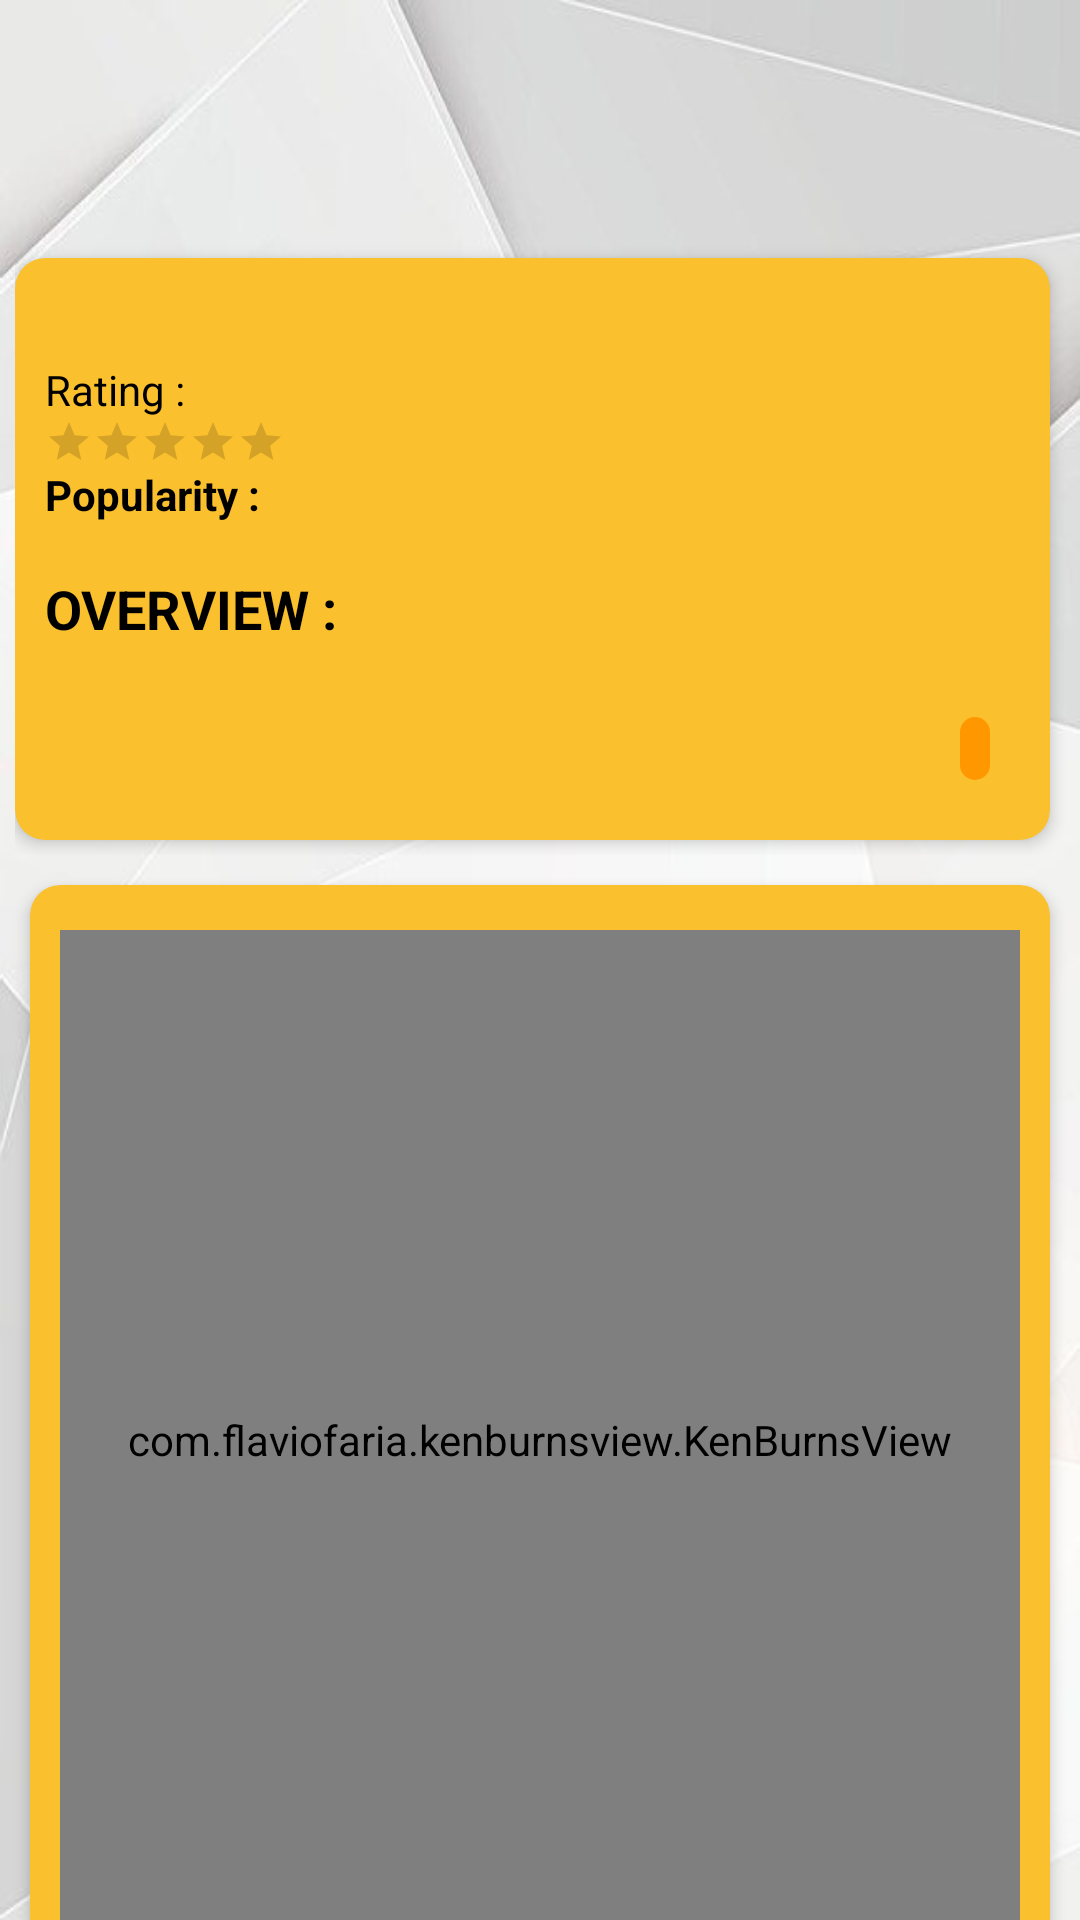

Write the Android layout XML for this screen, with the resource values it uses.
<!-- AndroidManifest.xml: application theme AppTheme -->
<!-- res/layout/activity_detail.xml -->
<?xml version="1.0" encoding="utf-8"?>
<RelativeLayout xmlns:android="http://schemas.android.com/apk/res/android"
    xmlns:app="http://schemas.android.com/apk/res-auto"
    android:layout_width="match_parent"
    android:layout_height="match_parent"
    android:background="@drawable/background">

    <androidx.appcompat.widget.Toolbar
        android:id="@+id/toolbar"
        android:layout_width="match_parent"
        android:layout_height="wrap_content"
        android:layout_alignParentStart="true"
        android:layout_marginTop="25dp"
        android:theme="@style/AppTheme.AppBarOverlay">

        <TextView
            android:id="@+id/tvTitle"
            android:layout_width="wrap_content"
            android:layout_height="wrap_content"
            android:textColor="@android:color/black"
            android:textSize="18sp"
            android:textStyle="bold" />

    </androidx.appcompat.widget.Toolbar>

    <androidx.core.widget.NestedScrollView
        android:layout_width="match_parent"
        android:layout_height="match_parent"
        android:layout_below="@+id/toolbar"
        android:scrollbars="none">

        <LinearLayout
            android:layout_width="match_parent"
            android:layout_height="wrap_content"
            android:orientation="vertical">

            <FrameLayout
                android:layout_width="match_parent"
                android:layout_height="wrap_content">

                <RelativeLayout
                    android:layout_width="match_parent"
                    android:layout_height="match_parent"
                    android:layout_gravity="bottom"
                    android:orientation="vertical"
                    android:paddingStart="5dp"
                    android:paddingEnd="5dp">

                    <androidx.cardview.widget.CardView
                        android:layout_width="match_parent"
                        android:layout_height="wrap_content"
                        android:layout_marginTop="5dp"
                        android:layout_marginEnd="5dp"
                        android:layout_marginBottom="5dp"
                        app:cardBackgroundColor="@color/colorRating"
                        app:cardCornerRadius="10dp"
                        app:cardElevation="3dp">

                        <LinearLayout
                            android:layout_width="match_parent"
                            android:layout_height="wrap_content"
                            android:orientation="vertical"
                            android:padding="10dp">

                            <LinearLayout
                                android:layout_width="match_parent"
                                android:layout_height="wrap_content"
                                android:gravity="center_vertical"
                                android:orientation="horizontal">

                                <TextView
                                    android:id="@+id/tvName"
                                    android:layout_width="wrap_content"
                                    android:layout_height="wrap_content"
                                    android:textColor="@android:color/black"
                                    android:textSize="18sp"
                                    android:textStyle="bold" />

                            </LinearLayout>

                            <RelativeLayout
                                android:layout_width="wrap_content"
                                android:layout_height="wrap_content">

                                <TextView
                                    android:id="@+id/tvVote"
                                    android:layout_width="wrap_content"
                                    android:layout_height="wrap_content"
                                    android:layout_alignParentStart="true"
                                    android:layout_centerInParent="true"
                                    android:text="Rating :"
                                    android:textColor="@android:color/black"
                                    android:textSize="14sp" />

                                <TextView
                                    android:id="@+id/tvRating"
                                    android:layout_width="wrap_content"
                                    android:layout_height="wrap_content"
                                    android:layout_centerInParent="true"
                                    android:layout_marginStart="5dp"
                                    android:layout_toEndOf="@id/tvVote"
                                    android:singleLine="true"
                                    android:textColor="@android:color/black"
                                    android:textSize="14sp" />

                            </RelativeLayout>

                            <RatingBar
                                android:id="@+id/ratingBar"
                                style="@style/Widget.AppCompat.RatingBar.Small"
                                android:layout_width="wrap_content"
                                android:layout_height="wrap_content"
                                android:progressTint="#FF5722" />

                            <TextView
                                android:id="@+id/tvKP"
                                android:layout_width="wrap_content"
                                android:layout_height="wrap_content"
                                android:text="Popularity :"
                                android:textColor="@android:color/black"
                                android:textSize="14sp"
                                android:textStyle="bold" />

                            <TextView
                                android:id="@+id/tvPopularity"
                                android:layout_width="wrap_content"
                                android:layout_height="wrap_content"
                                android:layout_below="@+id/tvKP"
                                android:textColor="@color/colorPrimaryDark"
                                android:textSize="12sp" />

                            <TextView
                                android:id="@+id/tvDesc"
                                android:layout_width="wrap_content"
                                android:layout_height="wrap_content"
                                android:text="OVERVIEW :"
                                android:textColor="@android:color/black"
                                android:textSize="18sp"
                                android:textStyle="bold" />

                            <TextView
                                android:id="@+id/tvOverview"
                                android:layout_width="wrap_content"
                                android:layout_height="wrap_content"
                                android:layout_below="@+id/tvDesc"
                                android:layout_marginTop="5dp"
                                android:textColor="@android:color/black"
                                android:textSize="14sp" />

                            <TextView
                                android:id="@+id/tvRelease"
                                android:layout_width="wrap_content"
                                android:layout_height="wrap_content"
                                android:layout_gravity="bottom|end"
                                android:layout_marginEnd="10dp"
                                android:layout_marginBottom="10dp"
                                android:background="@drawable/bg_rounded"
                                android:backgroundTint="@color/colorAccent"
                                android:padding="5dp"
                                android:textColor="@android:color/white"
                                android:textSize="8sp"
                                android:textStyle="bold" />

                        </LinearLayout>

                    </androidx.cardview.widget.CardView>

                </RelativeLayout>

            </FrameLayout>

            <androidx.cardview.widget.CardView
                android:layout_width="match_parent"
                android:layout_height="wrap_content"
                android:layout_margin="10dp"
                app:cardBackgroundColor="@color/colorRating"
                app:cardCornerRadius="10dp"
                app:cardElevation="3dp">

                <LinearLayout
                    android:layout_width="match_parent"
                    android:layout_height="360dp"
                    android:layout_marginTop="5dp"
                    android:orientation="vertical"
                    android:padding="10dp">

                    <RelativeLayout
                        android:layout_width="wrap_content"
                        android:layout_height="wrap_content">

                        <com.flaviofaria.kenburnsview.KenBurnsView
                            android:id="@+id/imgCover"
                            android:layout_width="match_parent"
                            android:layout_height="match_parent"
                            android:scaleType="fitXY" />

                    </RelativeLayout>

                    <RelativeLayout
                        android:layout_width="wrap_content"
                        android:layout_height="wrap_content"
                        android:layout_marginTop="5dp">

                    </RelativeLayout>

                    <RelativeLayout
                        android:layout_width="wrap_content"
                        android:layout_height="wrap_content"
                        android:layout_marginTop="20dp">

                    </RelativeLayout>

                </LinearLayout>

            </androidx.cardview.widget.CardView>



        </LinearLayout>

    </androidx.core.widget.NestedScrollView>

</RelativeLayout>
<!-- resources referenced by this layout -->
<resources>
  <color name="colorAccent">#FF9800</color>
  <color name="colorPrimaryDark">#161d27</color>
  <color name="colorRating">#FBC02D</color>
  <!-- drawable background: jpg bitmap (drawable, 50864 bytes) -->
  <!-- drawable bg_rounded (drawable-v24) -->
  <?xml version="1.0" encoding="utf-8"?>
  <shape xmlns:android="http://schemas.android.com/apk/res/android"
      android:shape="rectangle">
      <solid android:color="@color/colorRating" />
      <corners android:radius="15dp" />
  </shape>
  <style name="AppTheme.AppBarOverlay" parent="ThemeOverlay.AppCompat.Dark.ActionBar" />
  <style name="AppTheme" parent="Theme.AppCompat.Light.NoActionBar">
  
          <item name="colorPrimary">@color/colorPrimary</item>
          <item name="colorPrimaryDark">@color/colorPrimaryDark</item>
          <item name="colorAccent">@color/colorAccent</item>
      </style>
  <color name="colorPrimary">#212d3b</color>
</resources>
